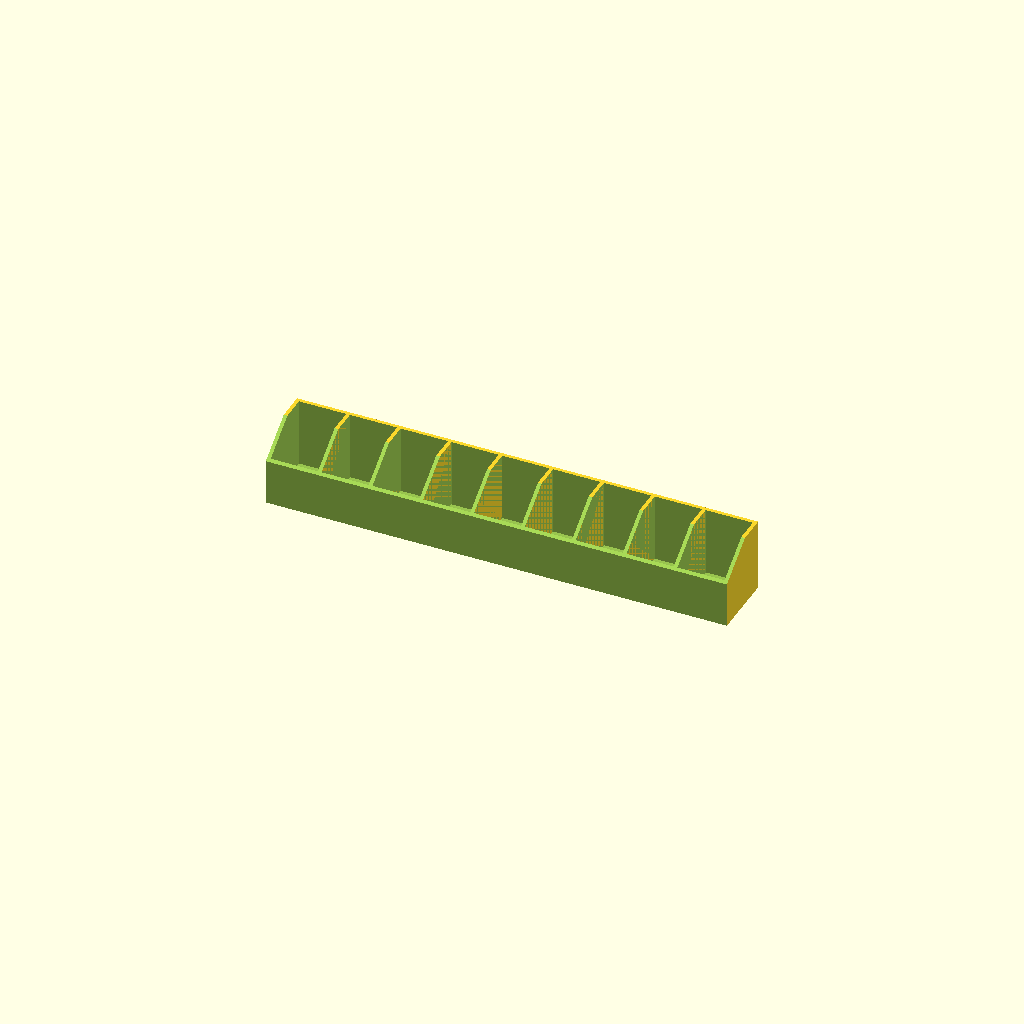
Cell 1: the model at its default parameters.
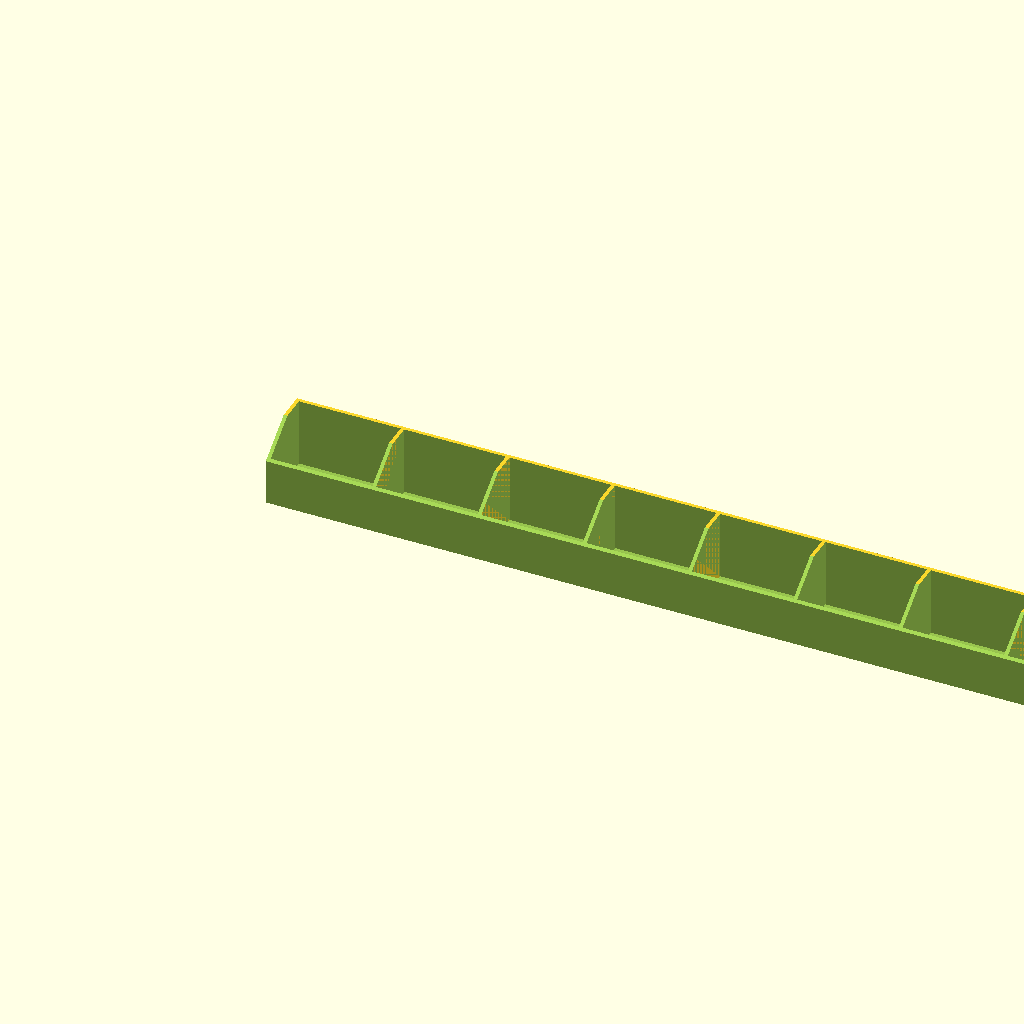
Cell 2: the same model with box_x = 60.
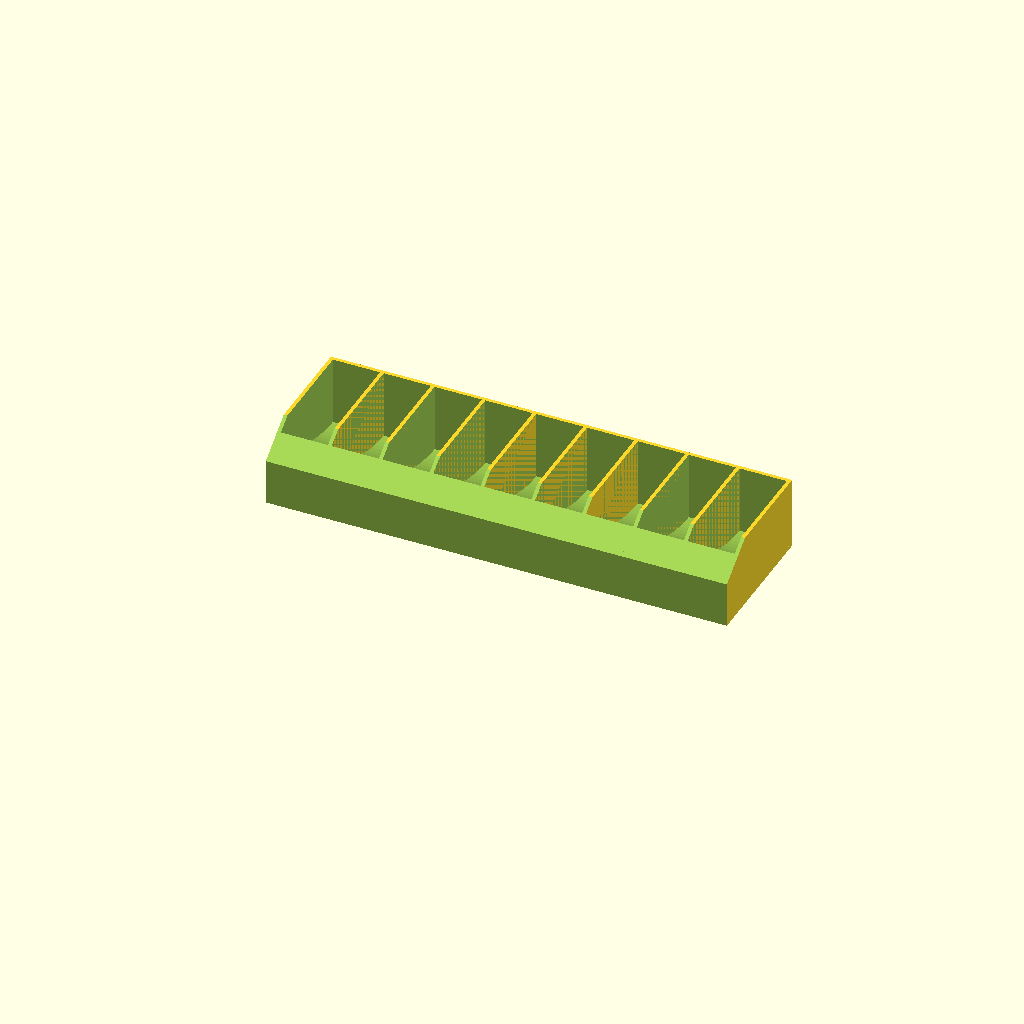
Cell 3: the same model with box_y = 80.
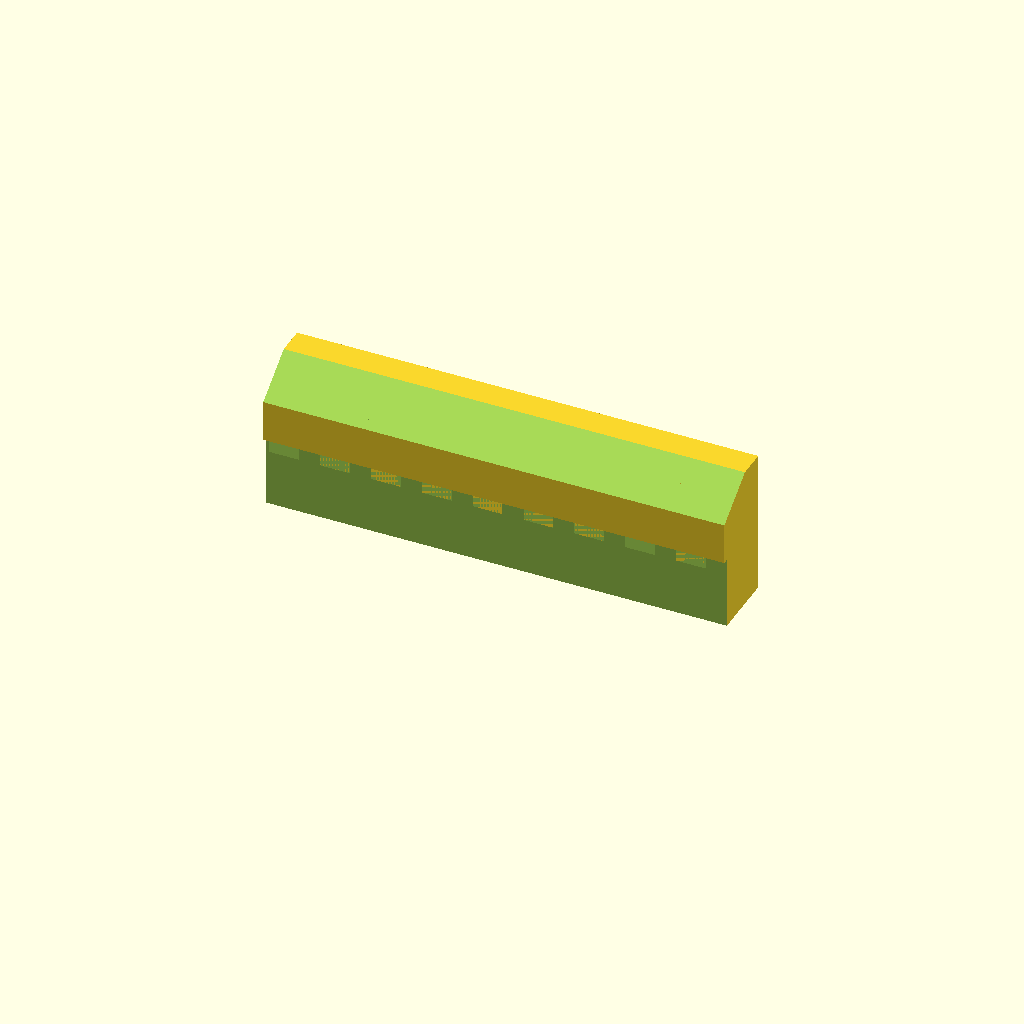
Cell 4 — box_z set to 80, the other parameters unchanged.
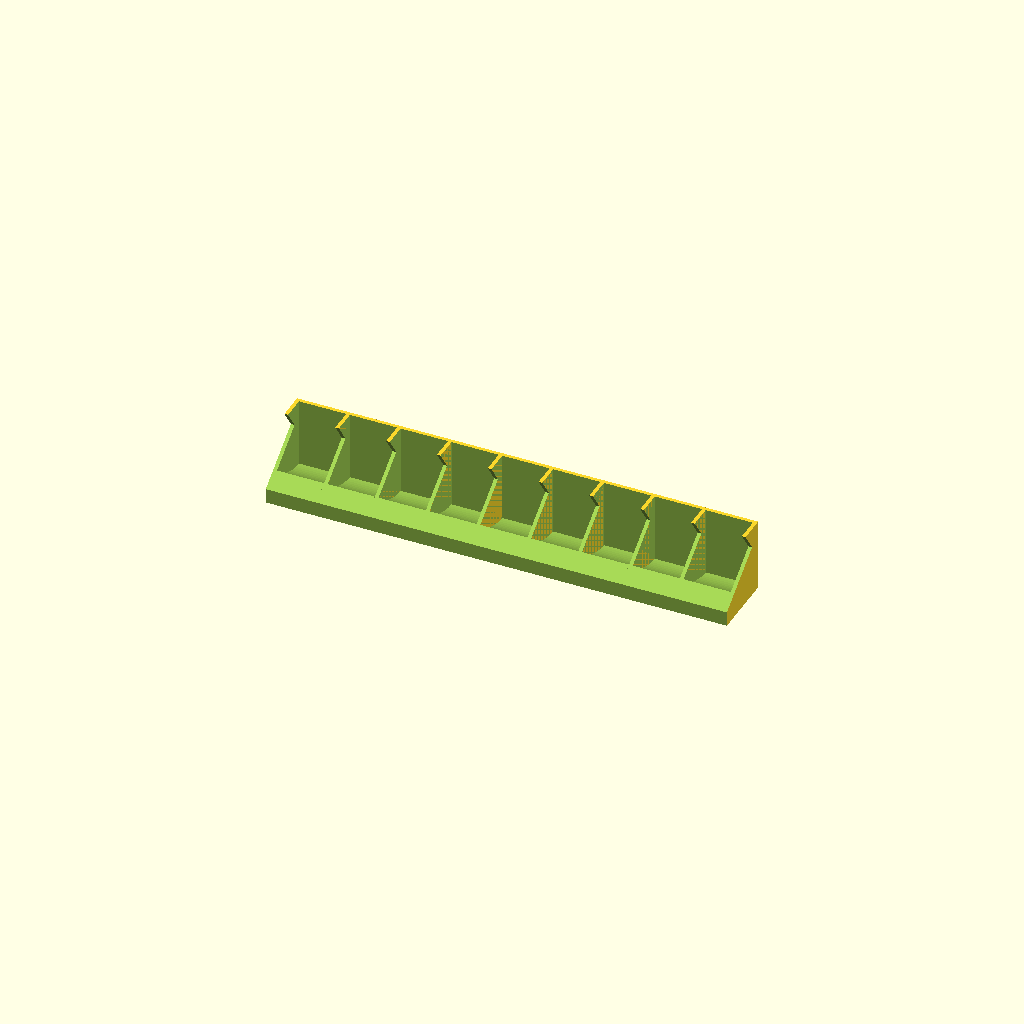
Cell 5: clip = 34 (everything else at default).
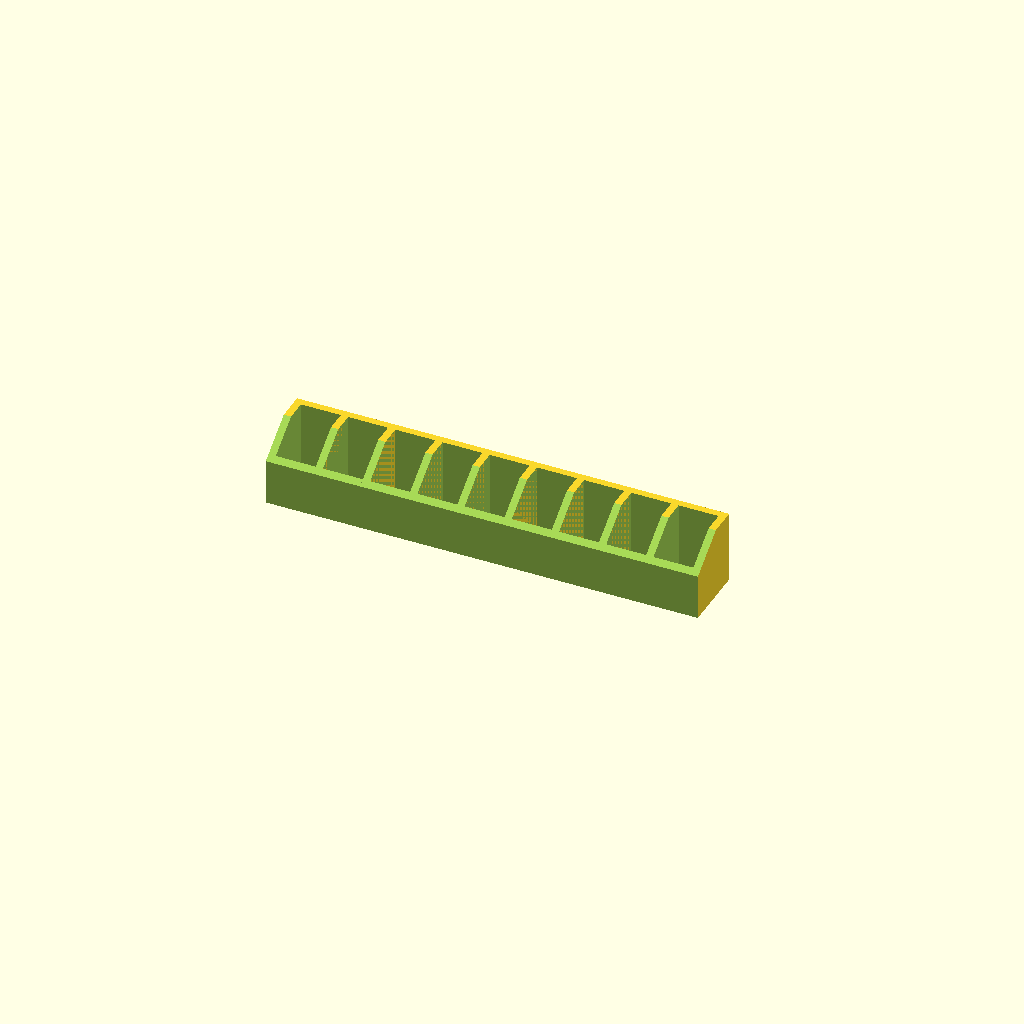
Cell 6 — wall set to 4, the other parameters unchanged.
All cells are drawn from one camera (rotation 55°, 0°, 25°, orthographic, colour scheme Cornfield), so only the parameter changes between them.
OpenSCAD source file pills.scad:
$fn=120;
box_x=30;
box_y=40;
box_z=40;
clip=17;

wall=2;
walll=wall*2;

pad=0.1;
padd=pad*2;

angle=35;

lazy=3;
count=8;

module box() {
    difference() {
        cube([box_x,box_y,box_z]);
        intersection() {
            translate([wall,wall,wall])
            cube([box_x-walll,box_y-walll,box_z-wall+pad]);
            translate([0,box_y,box_y])
            rotate([0,90,0])
            cylinder(h=box_x,r=box_y-wall);
        }
        translate([-pad,0,box_z-clip])
        rotate([angle,0,0])
        cube([box_x+padd,box_y,box_z]);
        translate([-pad,-pad,-pad])
        cube([box_x+padd,lazy+pad,box_y+padd]);
    }
}
for(x=[0:box_x-wall:count*(box_x-wall)]) {
    translate([x,0,0])
    box();
}
Parameter table extracted from the source (name, type, default, range or options):
box_x: number, default 30
box_y: number, default 40
box_z: number, default 40
clip: number, default 17
wall: number, default 2
pad: number, default 0.1
angle: number, default 35
lazy: number, default 3
count: number, default 8
